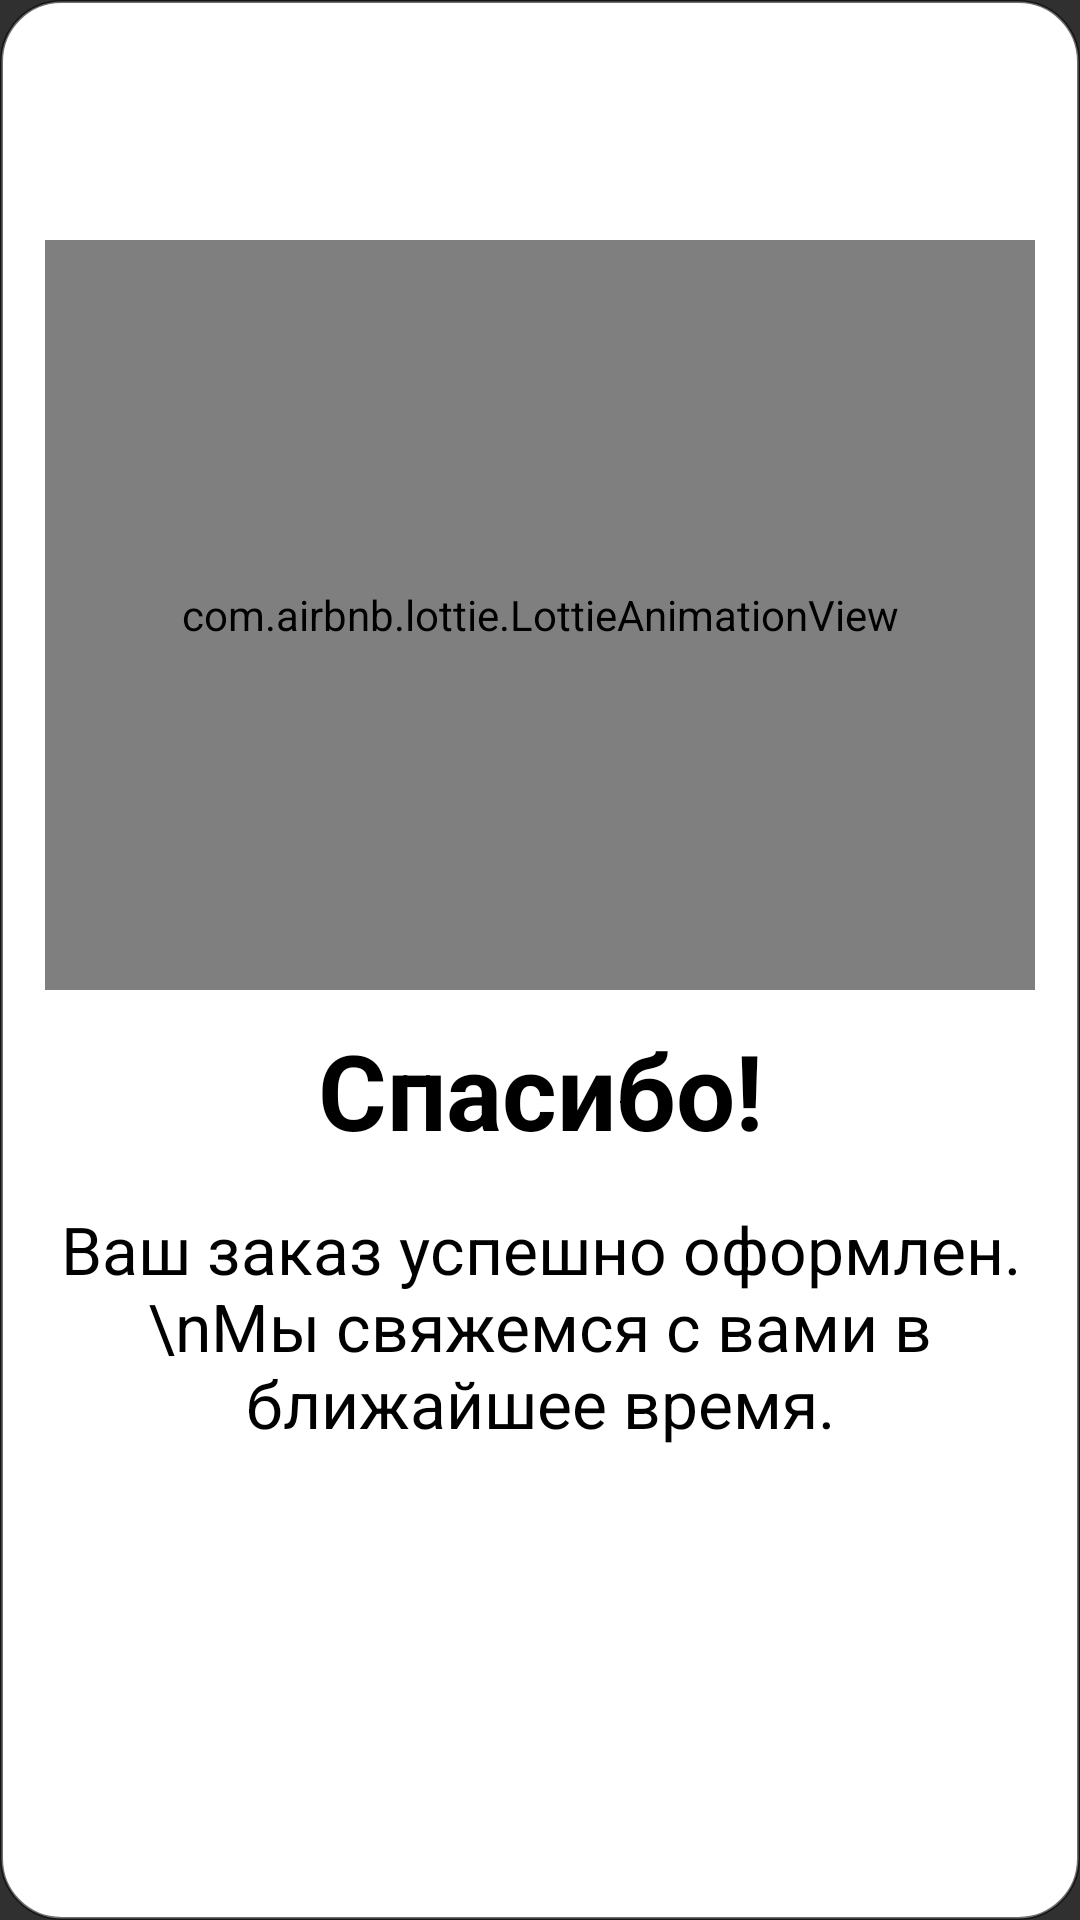

The Android layout XML behind this screen, and the referenced resources:
<!-- AndroidManifest.xml: application theme Theme.Design.NoActionBar -->
<!-- res/layout/successful_dialog.xml -->
<?xml version="1.0" encoding="utf-8"?>
<androidx.constraintlayout.widget.ConstraintLayout xmlns:android="http://schemas.android.com/apk/res/android"
    android:layout_width="match_parent"
    android:layout_height="wrap_content"
    android:padding="15dp"
    android:layout_marginHorizontal="30dp"
    xmlns:app="http://schemas.android.com/apk/res-auto"
    android:background="@drawable/bg_dialog">


    <ImageView
        android:id="@+id/cancel_btn"
        android:layout_width="40dp"
        android:layout_height="40dp"
        android:src="@drawable/ic_cancel"
        app:layout_constraintTop_toTopOf="parent"
        android:layout_marginTop="10dp"
        android:layout_marginEnd="10dp"
        app:layout_constraintRight_toRightOf="parent"/>


    <com.airbnb.lottie.LottieAnimationView
        android:id="@+id/lottie"
        android:layout_width="match_parent"
        android:padding="15dp"
        android:layout_height="250dp"
        android:scaleType="centerCrop"
        android:layout_marginTop="15dp"
        app:lottie_autoPlay="true"
        app:lottie_rawRes="@raw/tick"
        app:lottie_loop="false"
        app:layout_constraintEnd_toEndOf="parent"
        app:layout_constraintEnd_toStartOf="@id/cancel_btn"
        app:layout_constraintStart_toStartOf="parent"
        app:layout_constraintTop_toBottomOf="@id/cancel_btn"/>


    <TextView
        android:id="@+id/thanks"
        android:layout_width="wrap_content"
        android:layout_height="wrap_content"
        android:text="Спасибо!"
        android:textSize="35sp"
        app:layout_constraintEnd_toEndOf="parent"
        app:layout_constraintStart_toStartOf="parent"
        app:layout_constraintTop_toBottomOf="@id/lottie"
        android:textColor="@color/black"
        android:textStyle="bold"
        android:layout_marginTop="10dp"/>

    <TextView
        android:id="@+id/cost_tv"
        android:layout_width="wrap_content"
        android:layout_height="wrap_content"
        android:text="Ваш заказ успешно оформлен.\nМы свяжемся с вами в ближайшее время."
        android:textSize="22sp"
        android:gravity="center_horizontal"
        app:layout_constraintEnd_toEndOf="parent"
        app:layout_constraintStart_toStartOf="parent"
        app:layout_constraintTop_toBottomOf="@id/thanks"
        android:textColor="@color/black"
        android:layout_marginTop="15dp"/>

</androidx.constraintlayout.widget.ConstraintLayout>
<!-- resources referenced by this layout -->
<resources>
  <color name="black">#FF000000</color>
  <!-- drawable bg_dialog (drawable) -->
  <?xml version="1.0" encoding="utf-8"?>
  <selector xmlns:android="http://schemas.android.com/apk/res/android">
  
      <item>
          <shape android:shape="rectangle">
              <corners android:radius="20dp"/>
  
              <solid android:color="@color/white" />
              <stroke android:color="#90000000"
                  android:width="1dp"/>
          </shape>
      </item>
  
  </selector>
  <color name="white">#FFFFFFFF</color>
</resources>
